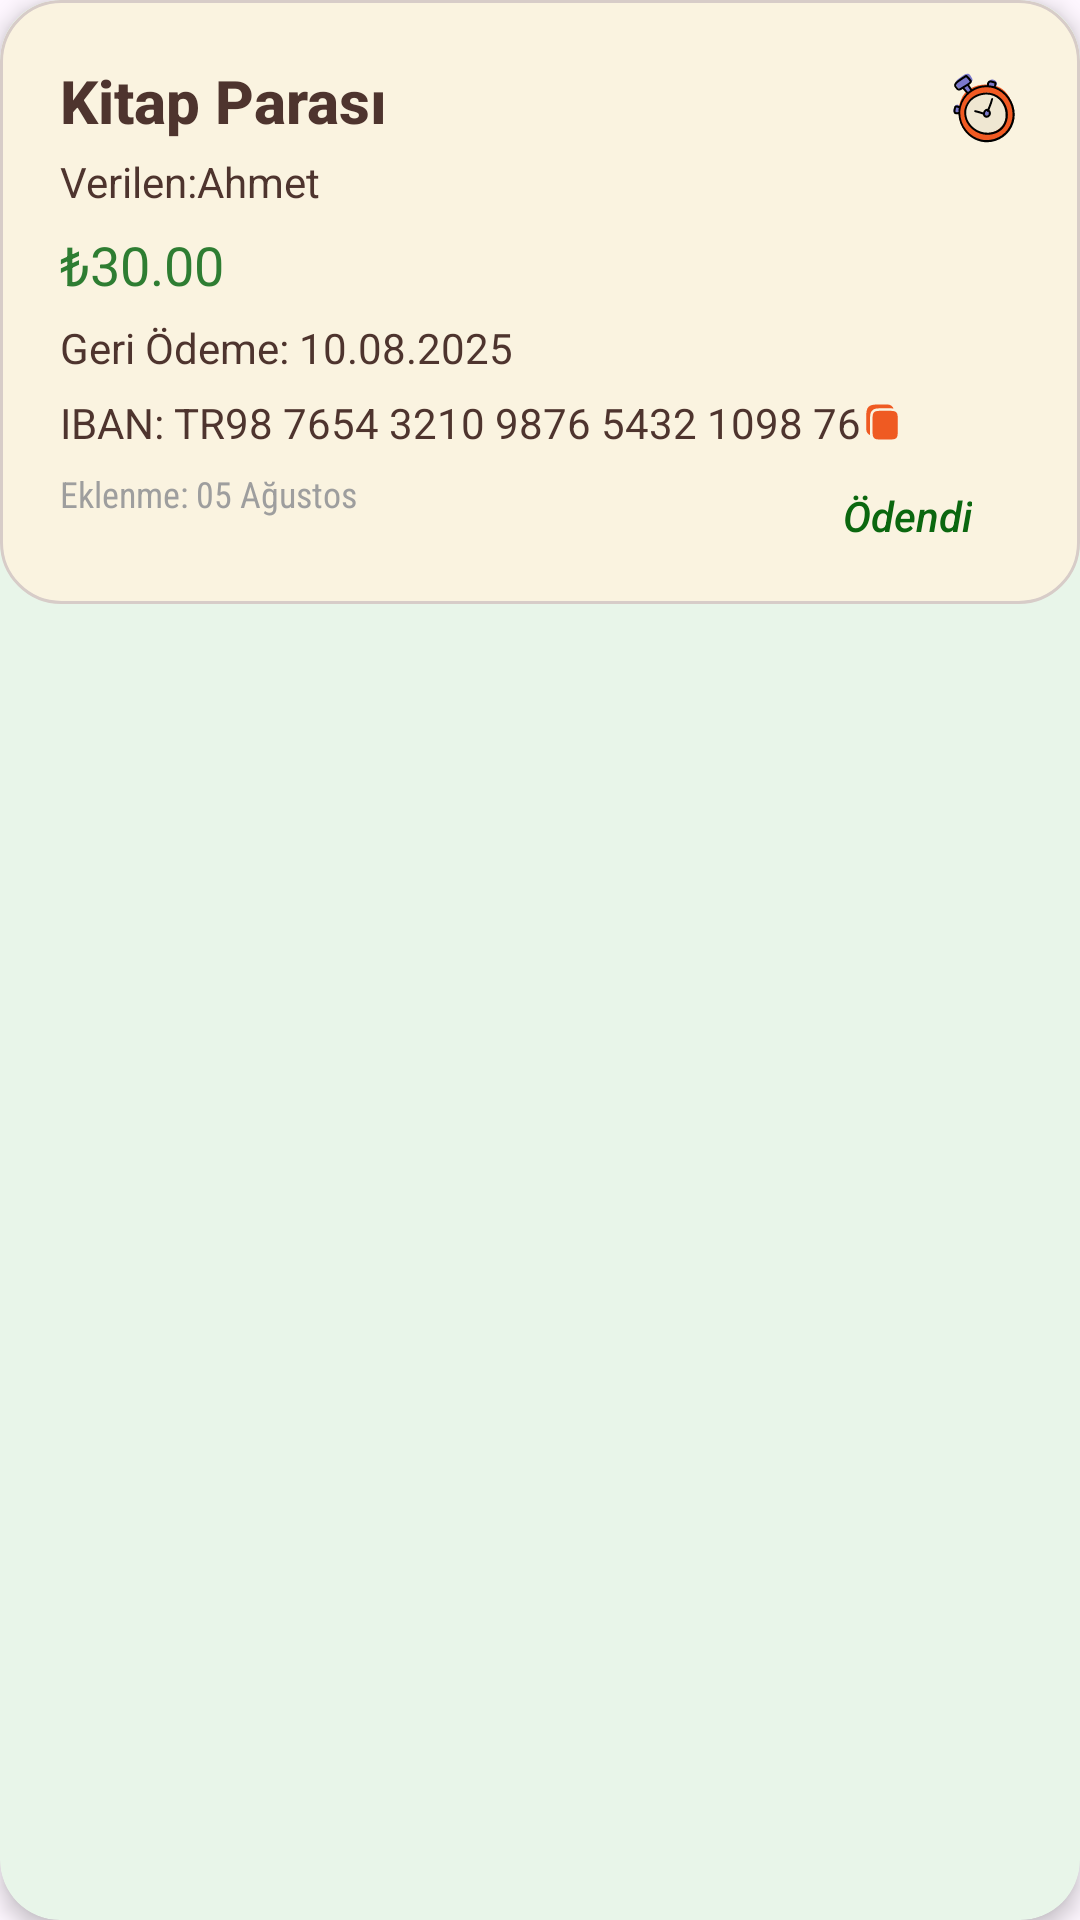

Reconstruct the res/layout file that produces this screen, plus the resources it refers to.
<!-- AndroidManifest.xml: application theme Theme.VerGitsin -->
<!-- res/layout/verilen_borc_item.xml -->
<androidx.cardview.widget.CardView
    xmlns:android="http://schemas.android.com/apk/res/android"
    xmlns:app="http://schemas.android.com/apk/res-auto"
    android:layout_width="match_parent"
    android:layout_height="wrap_content"
    android:layout_margin="12dp"
    app:cardCornerRadius="20dp"
    app:cardElevation="4dp"
    android:backgroundTint="#E8F5E9">

    <RelativeLayout
        android:layout_width="match_parent"
        android:layout_height="wrap_content"
        android:padding="20dp"
        android:background="@drawable/borc_item_bg">

        
        <TextView
            android:id="@+id/tvAciklama"
            android:layout_width="wrap_content"
            android:layout_height="wrap_content"
            android:text="Kitap Parası"
            android:textSize="20sp"
            android:textStyle="bold"
            android:textColor="#4E342E"
            android:fontFamily="sans-serif-medium" />

        <TextView
            android:id="@+id/tvKimeVerildi"
            android:layout_width="wrap_content"
            android:layout_height="wrap_content"
            android:text="Verilen:Ahmet "
            android:textSize="14sp"
            android:textColor="#4E342E"
            android:layout_below="@id/tvAciklama"
            android:layout_marginTop="2dp"
            android:textStyle="normal"
            android:background="@drawable/text_view_tiklama_efekt"
            android:paddingVertical="2dp"
            android:clickable="true"
            android:focusable="true" />

        
        <TextView
            android:id="@+id/tvMiktar"
            android:layout_width="wrap_content"
            android:layout_height="wrap_content"
            android:text="₺30.00"
            android:textSize="18sp"
            android:textColor="#2E7D32"
            android:fontFamily="sans-serif"
            android:layout_below="@id/tvKimeVerildi"
            android:layout_marginTop="4dp" />

        
        <TextView
            android:id="@+id/tvOdemeTarihi"
            android:layout_width="wrap_content"
            android:layout_height="wrap_content"
            android:text="Geri Ödeme: 10.08.2025"
            android:textSize="14sp"
            android:textColor="#4E342E"
            android:layout_below="@id/tvMiktar"
            android:layout_marginTop="6dp"
            android:textStyle="normal" />

        <LinearLayout
            android:id="@+id/ibanLayout"
            android:layout_width="match_parent"
            android:layout_height="wrap_content"
            android:layout_below="@id/tvOdemeTarihi"
            android:layout_marginTop="6dp"
            android:orientation="horizontal"
            android:gravity="center_vertical">

            <TextView
                android:id="@+id/tvIban"
                android:layout_width="wrap_content"
                android:layout_height="wrap_content"
                android:text="IBAN: TR98 7654 3210 9876 5432 1098 76"
                android:textSize="14sp"
                android:textColor="#4E342E"
                android:background="@drawable/text_view_tiklama_efekt"
                android:textStyle="normal" />

            <ImageButton
                android:id="@+id/tvKopyala"
                android:layout_width="14dp"
                android:layout_height="14dp"
                android:src="@drawable/kopyala"
                android:scaleType="centerCrop"
                android:background="@drawable/text_view_tiklama_efekt"
                android:contentDescription="Kopyala IBAN"
                app:tint="#EF5A22" />
        </LinearLayout>

        
        <TextView
            android:id="@+id/tvZaman"
            android:layout_width="wrap_content"
            android:layout_height="wrap_content"
            android:text="Eklenme: 05 Ağustos"
            android:textSize="12sp"
            android:textColor="#9E9E9E"
            android:layout_below="@id/ibanLayout"
            android:layout_marginTop="6dp"
            android:fontFamily="sans-serif-condensed" />

        
        <ImageView
            android:id="@+id/icon"
            android:layout_width="24dp"
            android:layout_height="24dp"
            android:src="@drawable/saat"
            android:layout_alignParentEnd="true"
            android:layout_alignTop="@id/tvAciklama"
            android:layout_marginTop="4dp" />

        <TextView
            android:id="@+id/hatirlatici"
            android:layout_width="wrap_content"
            android:layout_height="24dp"
            android:layout_alignTop="@id/tvAciklama"
            android:layout_alignParentEnd="true"
            android:layout_marginTop="4dp"
            android:visibility="gone"
            android:text="Hatırlatıcı eklendi"
            android:textColor="#2196F3"
            android:textStyle="italic" />

        
        <Button
            android:id="@+id/btnHatirlat"
            android:layout_width="wrap_content"
            android:layout_height="wrap_content"
            android:text="Hatırlat"
            android:layout_below="@id/ibanLayout"
            android:layout_marginTop="12dp"
            android:layout_alignParentEnd="true"
            android:backgroundTint="#43A047"
            android:textColor="#FFFFFF"
            android:visibility="gone"
            android:paddingLeft="16dp"
            android:paddingRight="16dp"
            android:fontFamily="sans-serif-medium" />
        <TextView
            android:id="@+id/odenditext"
            android:layout_width="wrap_content"
            android:layout_height="wrap_content"
            android:layout_below="@id/ibanLayout"
            android:layout_alignParentEnd="true"
            android:layout_marginTop="12dp"
            android:fontFamily="sans-serif-medium"
            android:paddingLeft="16dp"
            android:paddingRight="16dp"
            android:text="Ödendi"
            android:textColor="#0B670F"
            android:textStyle="italic" />

    </RelativeLayout>
</androidx.cardview.widget.CardView>
<!-- resources referenced by this layout -->
<resources>
  <!-- drawable borc_item_bg (drawable) -->
  <shape xmlns:android="http://schemas.android.com/apk/res/android"
      android:shape="rectangle">
      <solid android:color="#FAF3E0" />
      <corners android:radius="20dp" />
      <stroke android:width="1dp" android:color="#D7CCC8" />
  </shape>
  <!-- drawable kopyala (drawable) -->
  <vector xmlns:android="http://schemas.android.com/apk/res/android"
      android:width="800dp"
      android:height="800dp"
      android:viewportWidth="24"
      android:viewportHeight="24">
    <path
        android:pathData="M15.24,2H11.346C9.582,2 8.184,2 7.091,2.148C5.965,2.3 5.054,2.62 4.336,3.341C3.617,4.062 3.298,4.977 3.147,6.107C3,7.205 3,8.608 3,10.379V16.217C3,17.725 3.92,19.017 5.227,19.559C5.16,18.65 5.16,17.374 5.16,16.312L5.16,11.398L5.16,11.302C5.16,10.021 5.16,8.916 5.278,8.032C5.405,7.084 5.691,6.176 6.425,5.439C7.159,4.702 8.064,4.415 9.008,4.287C9.889,4.169 10.989,4.169 12.265,4.169L12.36,4.169H15.24L15.335,4.169C16.611,4.169 17.709,4.169 18.59,4.287C18.063,2.948 16.762,2 15.24,2Z"
        android:fillColor="@color/accent_blue"/>
    <path
        android:pathData="M6.6,11.397C6.6,8.671 6.6,7.308 7.444,6.461C8.287,5.614 9.645,5.614 12.36,5.614H15.24C17.955,5.614 19.313,5.614 20.157,6.461C21,7.308 21,8.671 21,11.397V16.217C21,18.943 21,20.306 20.157,21.153C19.313,22 17.955,22 15.24,22H12.36C9.645,22 8.287,22 7.444,21.153C6.6,20.306 6.6,18.943 6.6,16.217V11.397Z"
        android:fillColor="@color/accent_blue"/>
  </vector>
  <!-- drawable saat: vector/xml drawable (drawable, 8214 chars, omitted) -->
  <!-- drawable text_view_tiklama_efekt (drawable) -->
  <?xml version="1.0" encoding="utf-8"?>
  <ripple xmlns:android="http://schemas.android.com/apk/res/android"
      android:color="#1AF05A22">
      <item android:id="@android:id/mask">
          <shape android:shape="rectangle">
              <solid android:color="@android:color/white" />
              <corners android:radius="6dp"/>
          </shape>
      </item>
  </ripple>
  <style name="Theme.VerGitsin" parent="Base.Theme.VerGitsin" />
  <color name="accent_blue">#3A84FF</color>
  <style name="Base.Theme.VerGitsin" parent="Theme.Material3.DayNight.NoActionBar">
          
          
      </style>
</resources>
